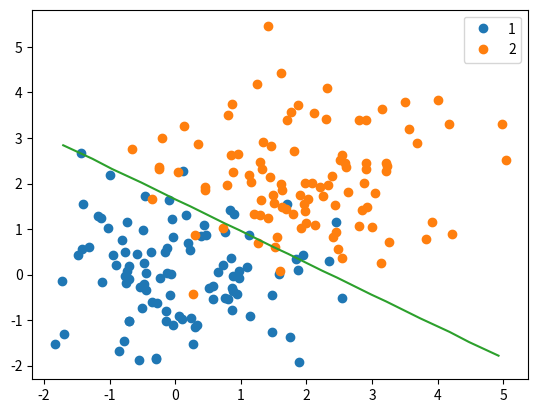

Here is the Python script that generated this plot:
from matplotlib import pyplot as plt
import numpy as np
import random

def mul(x, w):
    """ x : [2 , 1]
        w : [3, 1]
    """
    op_x = np.concatenate((np.asarray([[1]]), x), axis=-1)
    return op_x.dot(w)

def phi_X(x):
    """
        x : [2, 20]
    """
    res = np.ones([1, np.shape(x)[1]])
    return np.concatenate((res, x), axis=0)

def generate(mx, vx, n):
    return np.random.normal(mx, vx, n)

def logisticRegression(A, y_arr, break_cond = 1e-4):
    w = np.asarray([[1], [0.1], [-0.01]], dtype=float)
    for i in range(20):
        # Steepest gradient decent
        y_ = 1 / (1 + np.exp(-w.T.dot(A)))
        diff = (y_ - y_arr.T).T
        gradient = A.dot(diff)
        w -= gradient

        # l2 loss
        y_ = 1 / (1 + np.exp(-w.T.dot(A)))
        diff = (y_ - y_arr.T).T
        loss = 0.5 * np.sum(np.square(diff))
        print('iter: ', i, '\tl2 loss: ', loss)

        # Break check
        if loss < break_cond:
            break
    return w


if __name__ == '__main__':
    # Define parameters of generator
    n = 100      # number of data point, D
    mx1 = 0.0   # The mean of the x in first class
    vx1 = 1.0   # The variance of the x in first class
    my1 = 0.0   # The mean of the y in first class
    vy1 = 1.0   # The variance of the y in first class
    mx2 = 2.0   # The mean of the x in second class
    vx2 = 1.0   # The variance of the x in second class
    my2 = 2.0   # The mean of the y in second class
    vy2 = 1.0   # The variance of the y in second class

    # Show points
    x_arr = np.ones([3, 2*n])
    x_list_1 = generate(mx1, vx1, n)
    y_list_1 = generate(my1, vy1, n)
    x_list_2 = generate(mx2, vx2, n)
    y_list_2 = generate(my2, vy2, n)
    for i in range(1, len(x_arr)):
        for j in range(2*n):
            if i == 1:
                if j < n:
                    x_arr[i][j] = x_list_1[j]
                else:
                    x_arr[i][j] = x_list_2[j-n]
            else:
                if j < n:
                    x_arr[i][j] = y_list_1[j]
                else:
                    x_arr[i][j] = y_list_2[j-n]
    plt.plot(x_list_1, y_list_1, 'o', label='1')
    plt.plot(x_list_2, y_list_2, 'o', label='2')
    plt.legend()
    # plt.show()

    # Do logistic regression
    y_list = [0] * n + [1] * n
    y_arr = np.asarray([y_list]).T
    w = logisticRegression(x_arr, y_arr)

    # Draw decision boundary
    min_range = np.min(x_arr)
    max_range = np.max(x_arr)
    sample_num = 100
    dummy_points = np.meshgrid(np.linspace(min_range, max_range, sample_num), np.linspace(min_range, max_range, sample_num))
    dummy_points_reshape = np.reshape(dummy_points, [2, -1])
    dummy_points_hyper = np.concatenate((np.ones([1, sample_num ** 2]), dummy_points_reshape), axis=0)

    y_ = 1 / (1 + np.exp(-w.T.dot(dummy_points_hyper)))
    diff = (y_.T - 0.5) ** 2
    idx = diff < 0.01
    x_boundary_list = []
    y_boundary_list = []
    for i in range(sample_num ** 2):
        if idx[i][0] == True:
            x_boundary_list.append(dummy_points_reshape[0][i])
            y_boundary_list.append(dummy_points_reshape[1][i])

    plt.plot(x_boundary_list, y_boundary_list)
    plt.show()
    